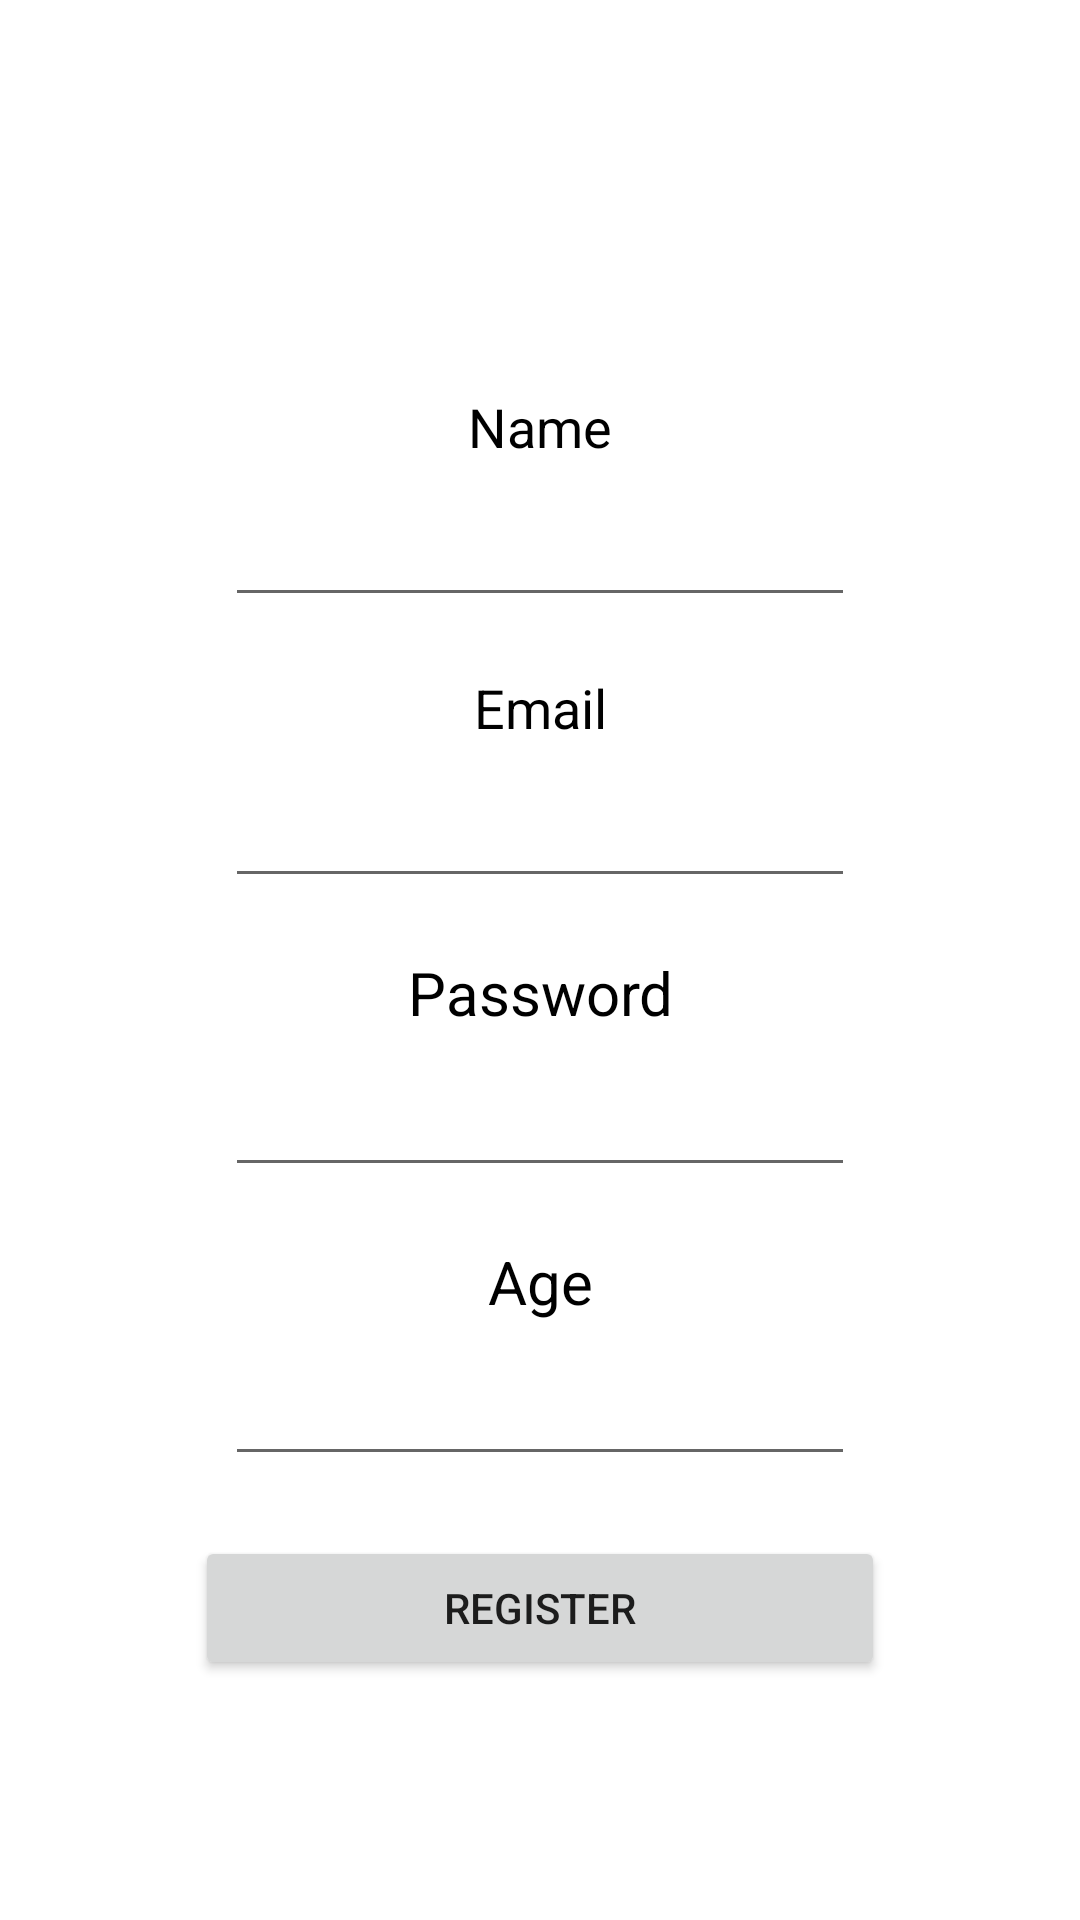

Here is an Android app screen rendered from its layout file. Give the layout XML and the strings, colors and styles it references.
<!-- AndroidManifest.xml: application theme Theme.Coffee -->
<!-- res/layout/activity_register.xml -->
<?xml version="1.0" encoding="utf-8"?>
<LinearLayout xmlns:android="http://schemas.android.com/apk/res/android"
    xmlns:tools="http://schemas.android.com/tools"
    android:layout_width="match_parent"
    android:layout_height="match_parent"
    android:orientation="vertical"
    tools:context=".Controllers.Login"
    tools:viewBindingIgnore="true">

    <ImageButton
        android:id="@+id/nav"
        android:layout_width="30dp"
        android:layout_height="30dp"
        android:layout_marginVertical="10dp"
        android:layout_marginStart="15dp"
        android:background="@drawable/baseline_reorder_20" />

    <LinearLayout
        android:layout_width="match_parent"
        android:layout_height="match_parent"
        android:layout_weight="1"
        android:gravity="center_horizontal"
        android:orientation="vertical">

        <TextView
            android:layout_width="match_parent"
            android:layout_height="wrap_content"
            android:layout_marginTop="80dp"
            android:gravity="center"
            android:text="Name"
            android:textColor="@color/black"
            android:textSize="18sp" />

        <EditText
            android:id="@+id/name"
            android:layout_width="wrap_content"
            android:layout_height="wrap_content"
            android:layout_marginTop="10dp"
            android:ems="10"
            android:inputType="text" />

        <TextView
            android:layout_width="match_parent"
            android:layout_height="wrap_content"
            android:layout_marginTop="18dp"
            android:gravity="center"
            android:text="Email"
            android:textColor="@color/black"
            android:textSize="18sp" />

        <EditText
            android:id="@+id/mail"
            android:layout_width="wrap_content"
            android:layout_height="wrap_content"
            android:layout_marginTop="10dp"
            android:ems="10"
            android:inputType="textEmailAddress" />

        <TextView
            android:layout_width="match_parent"
            android:layout_height="wrap_content"
            android:layout_marginTop="18dp"
            android:gravity="center"
            android:text="Password"
            android:textColor="@color/black"
            android:textSize="20sp" />

        <EditText
            android:id="@+id/password"
            android:layout_width="wrap_content"
            android:layout_height="wrap_content"
            android:layout_marginTop="10dp"
            android:ems="10"
            android:inputType="textPassword" />

        <TextView
            android:layout_width="match_parent"
            android:layout_height="wrap_content"
            android:layout_marginTop="18dp"
            android:gravity="center"
            android:text="Age"
            android:textColor="@color/black"
            android:textSize="20sp" />

        <EditText
            android:id="@+id/age"
            android:layout_width="wrap_content"
            android:layout_height="wrap_content"
            android:layout_marginTop="10dp"
            android:ems="10"
            android:inputType="numberSigned" />

        <Button
            android:id="@+id/button"
            android:layout_width="230dp"
            android:layout_height="wrap_content"
            android:layout_marginTop="20dp"
            android:text="Register" />

    </LinearLayout>


</LinearLayout>
<!-- resources referenced by this layout -->
<resources>
  <style name="Theme.Coffee" parent="Theme.MaterialComponents.DayNight.NoActionBar">
          
          <item name="colorPrimary">@color/purple_500</item>
          <item name="colorPrimaryVariant">@color/purple_700</item>
          <item name="colorOnPrimary">@color/white</item>
          
          <item name="colorSecondary">@color/teal_200</item>
          <item name="colorSecondaryVariant">@color/teal_700</item>
          <item name="colorOnSecondary">@color/black</item>
          
          <item name="android:statusBarColor" tools:targetApi="l">?attr/colorPrimaryVariant</item>
          
      </style>
  <!-- not gathered from this repository: default colours our renderer supplied (Android Studio template values) -->
  <color name="purple_500">#FF6200EE</color>
  <color name="purple_700">#FF3700B3</color>
  <color name="teal_200">#FF03DAC5</color>
  <color name="teal_700">#FF018786</color>
  <color name="black">#FF000000</color>
  <color name="white">#FFFFFFFF</color>
</resources>
